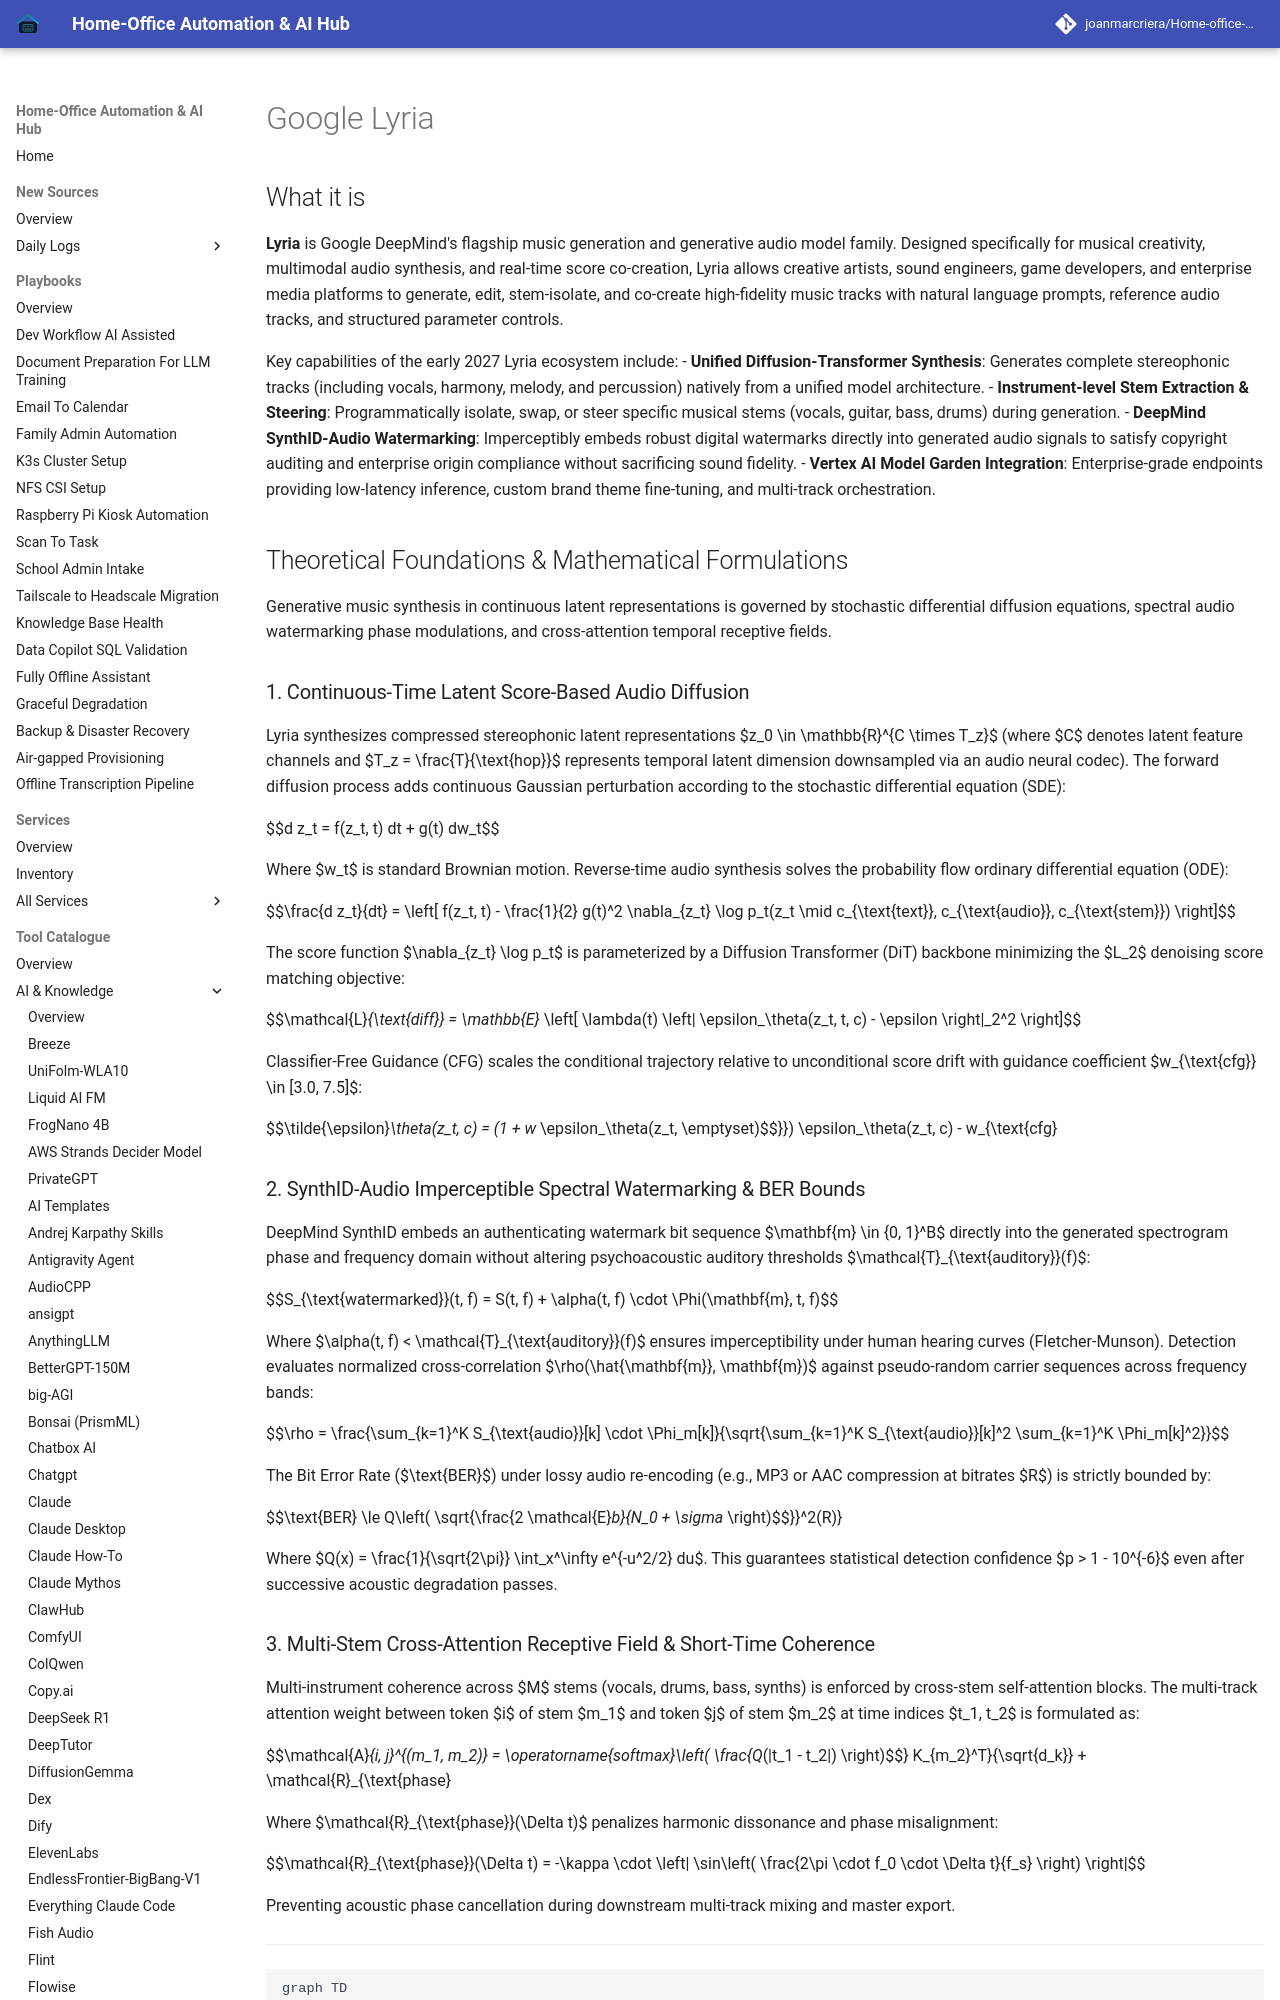

repository: joanmarcriera/Home-office-automations · page: tools/ai_knowledge/google-lyria/index.html · generator: mkdocs

# Google Lyria

## What it is
**Lyria** is Google DeepMind's flagship music generation and generative audio model family. Designed specifically for musical creativity, multimodal audio synthesis, and real-time score co-creation, Lyria allows creative artists, sound engineers, game developers, and enterprise media platforms to generate, edit, stem-isolate, and co-create high-fidelity music tracks with natural language prompts, reference audio tracks, and structured parameter controls.

Key capabilities of the early 2027 Lyria ecosystem include:
- **Unified Diffusion-Transformer Synthesis**: Generates complete stereophonic tracks (including vocals, harmony, melody, and percussion) natively from a unified model architecture.
- **Instrument-level Stem Extraction & Steering**: Programmatically isolate, swap, or steer specific musical stems (vocals, guitar, bass, drums) during generation.
- **DeepMind SynthID-Audio Watermarking**: Imperceptibly embeds robust digital watermarks directly into generated audio signals to satisfy copyright auditing and enterprise origin compliance without sacrificing sound fidelity.
- **Vertex AI Model Garden Integration**: Enterprise-grade endpoints providing low-latency inference, custom brand theme fine-tuning, and multi-track orchestration.

## Theoretical Foundations & Mathematical Formulations

Generative music synthesis in continuous latent representations is governed by stochastic differential diffusion equations, spectral audio watermarking phase modulations, and cross-attention temporal receptive fields.

### 1. Continuous-Time Latent Score-Based Audio Diffusion
Lyria synthesizes compressed stereophonic latent representations $z_0 \in \mathbb{R}^{C \times T_z}$ (where $C$ denotes latent feature channels and $T_z = \frac{T}{\text{hop}}$ represents temporal latent dimension downsampled via an audio neural codec). The forward diffusion process adds continuous Gaussian perturbation according to the stochastic differential equation (SDE):

$$d z_t = f(z_t, t) dt + g(t) dw_t$$

Where $w_t$ is standard Brownian motion. Reverse-time audio synthesis solves the probability flow ordinary differential equation (ODE):

$$\frac{d z_t}{dt} = \left[ f(z_t, t) - \frac{1}{2} g(t)^2 \nabla_{z_t} \log p_t(z_t \mid c_{\text{text}}, c_{\text{audio}}, c_{\text{stem}}) \right]$$

The score function $\nabla_{z_t} \log p_t$ is parameterized by a Diffusion Transformer (DiT) backbone minimizing the $L_2$ denoising score matching objective:

$$\mathcal{L}_{\text{diff}} = \mathbb{E}_{t, z_0, \epsilon} \left[ \lambda(t) \left\| \epsilon_\theta(z_t, t, c) - \epsilon \right\|_2^2 \right]$$

Classifier-Free Guidance (CFG) scales the conditional trajectory relative to unconditional score drift with guidance coefficient $w_{\text{cfg}} \in [3.0, 7.5]$:

$$\tilde{\epsilon}_\theta(z_t, c) = (1 + w_{\text{cfg}}) \epsilon_\theta(z_t, c) - w_{\text{cfg}} \epsilon_\theta(z_t, \emptyset)$$
